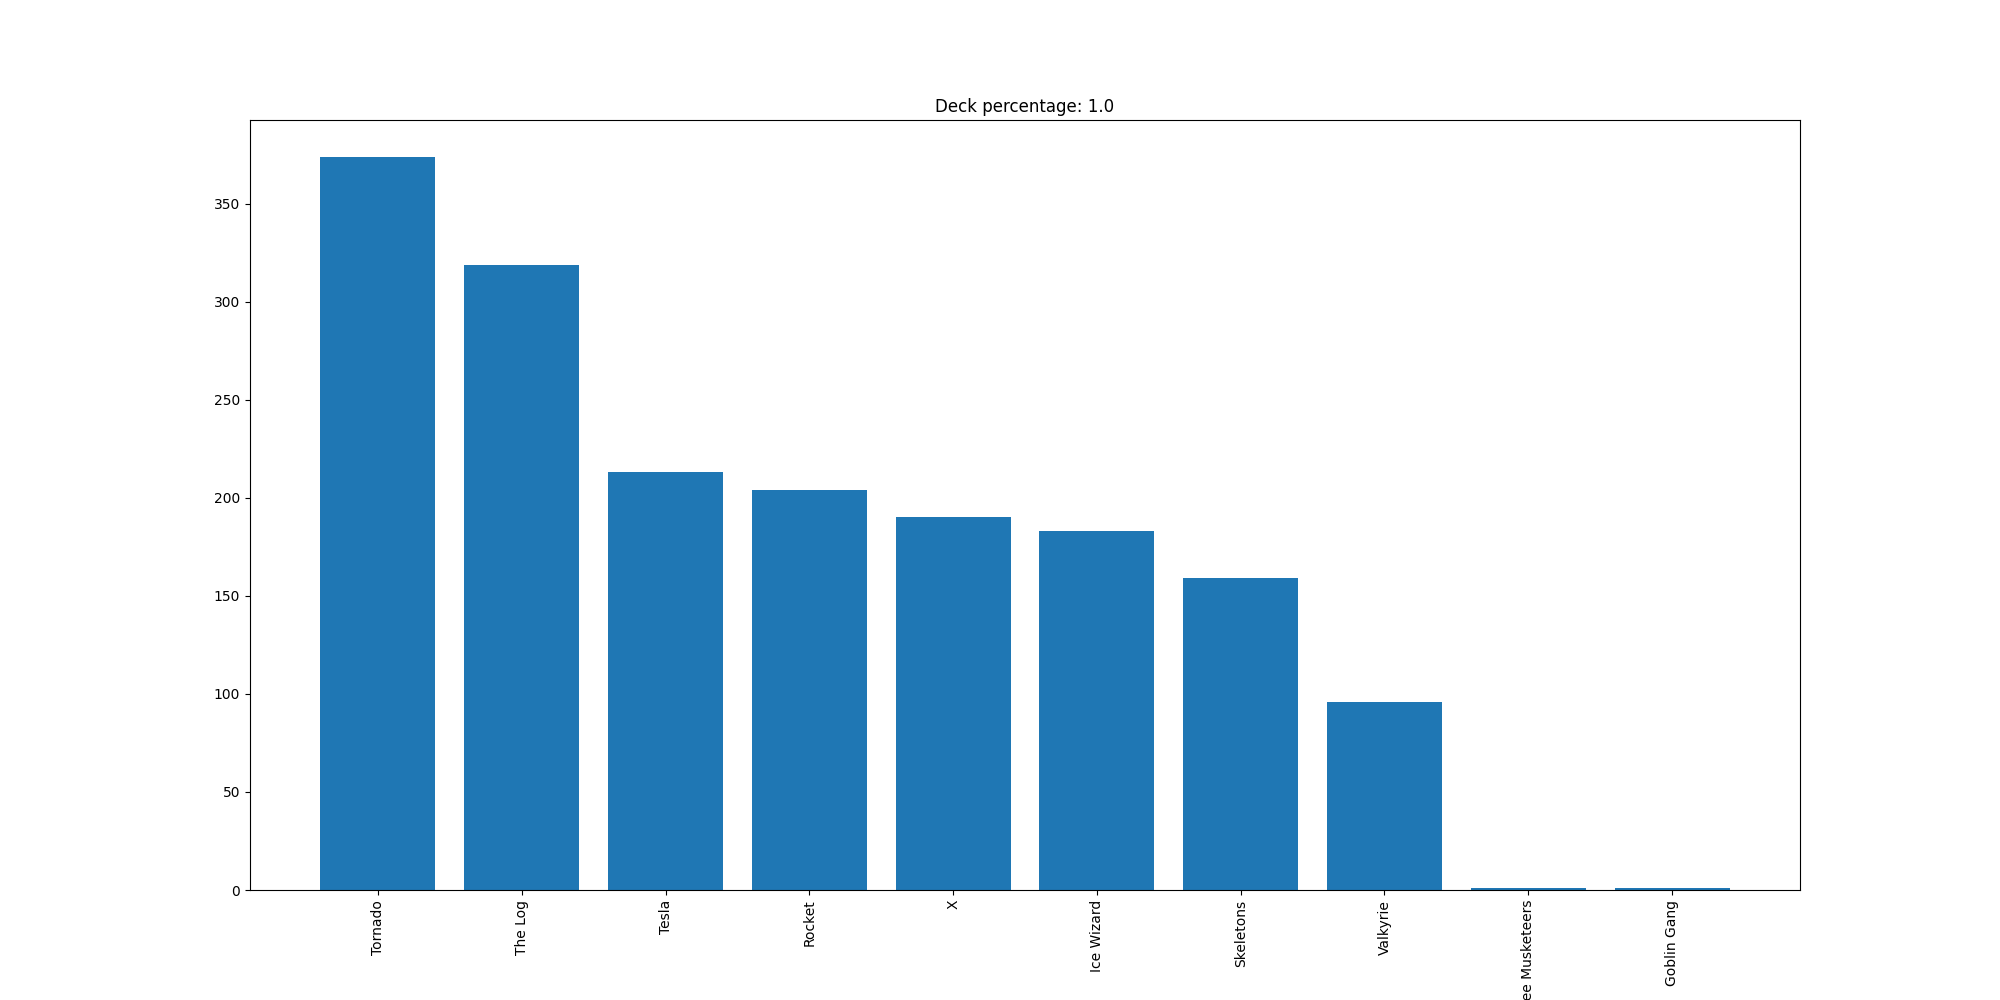

Values plotted in this chart, from the file beside it:
Tornado, 374
The Log, 319
Tesla, 213
Rocket, 204
X, 190
Ice Wizard, 183
Skeletons, 159
Valkyrie, 96
Three Musketeers, 1
Goblin Gang, 1
